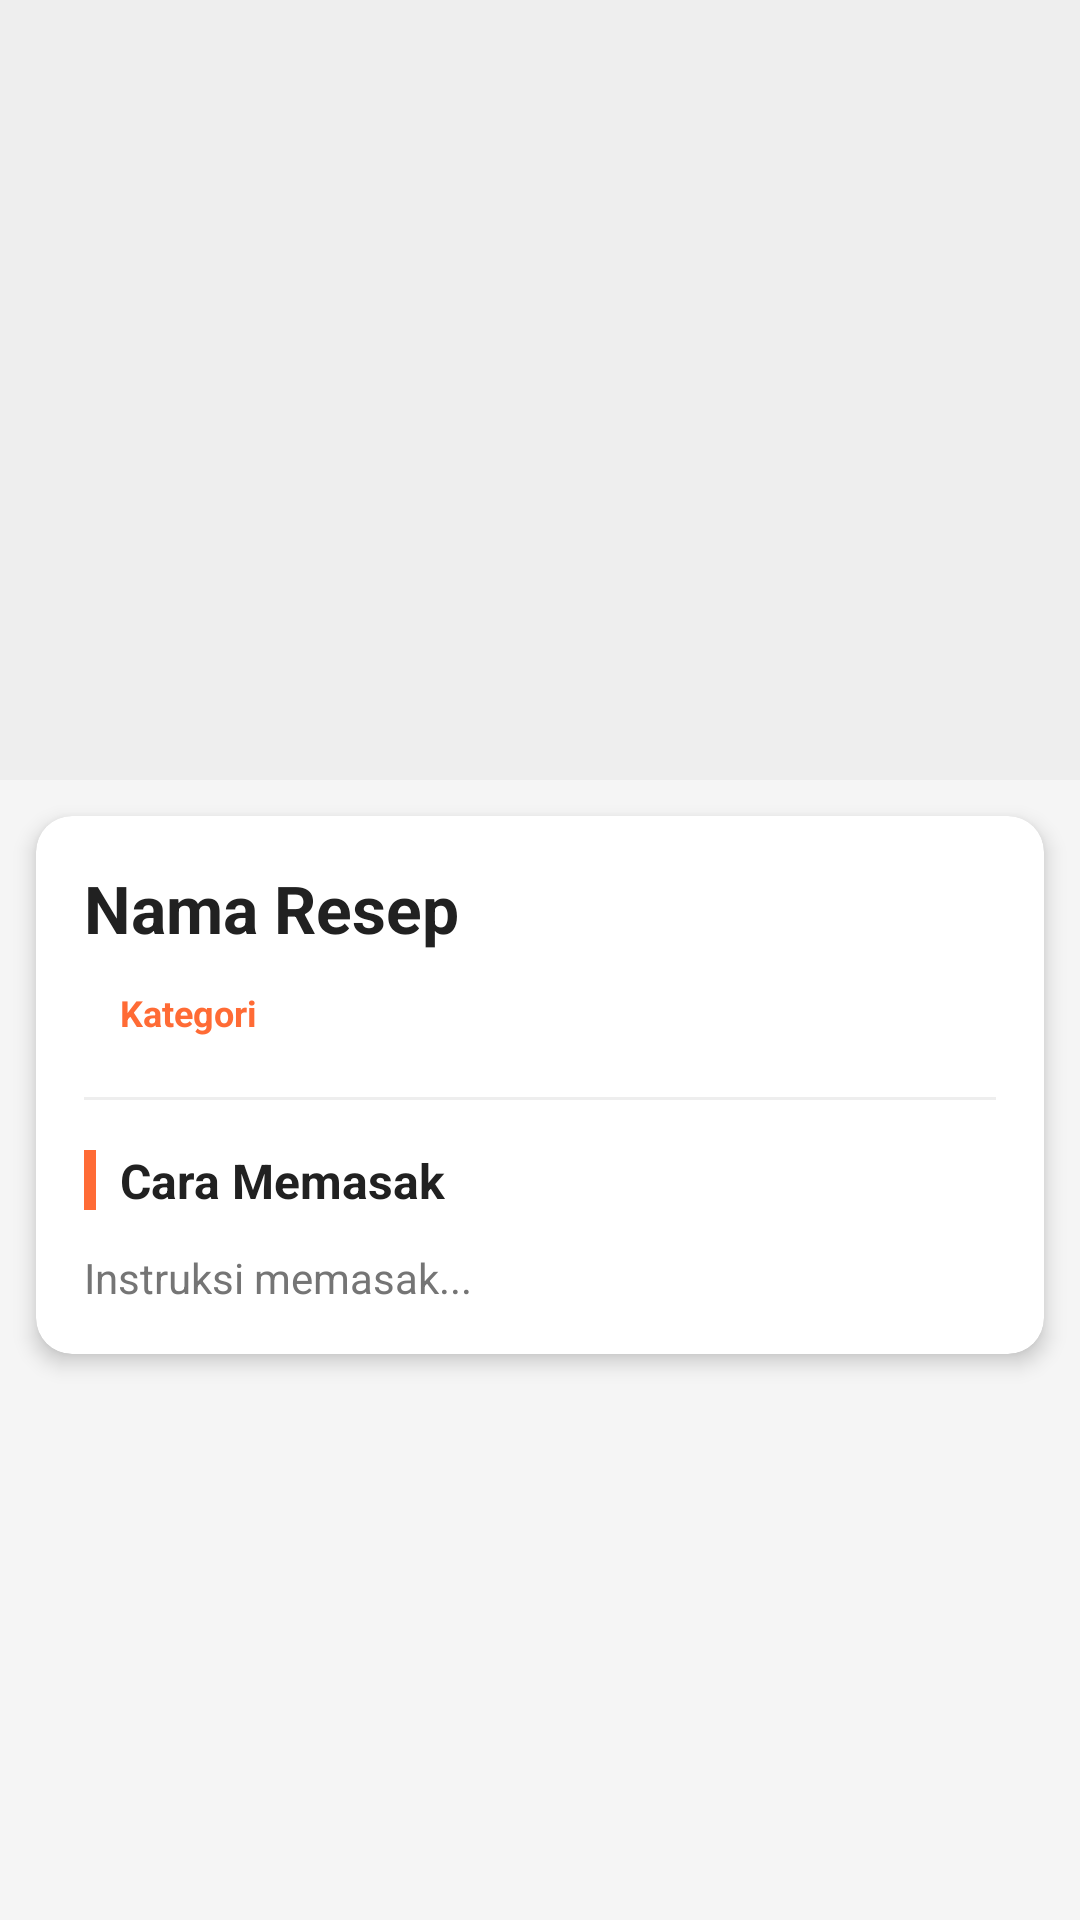

Reconstruct the res/layout file that produces this screen, plus the resources it refers to.
<!-- AndroidManifest.xml: activity theme Theme.ChefDadakan.Detail -->
<!-- res/layout/activity_detail.xml -->
<?xml version="1.0" encoding="utf-8"?>
<ScrollView xmlns:android="http://schemas.android.com/apk/res/android"
    android:layout_width="match_parent"
    android:layout_height="match_parent"
    android:background="@color/background">

    <LinearLayout
        android:layout_width="match_parent"
        android:layout_height="wrap_content"
        android:orientation="vertical">

        
        <ImageView
            android:id="@+id/imgDetail"
            android:layout_width="match_parent"
            android:layout_height="260dp"
            android:scaleType="centerCrop"
            android:background="@color/divider" />

        
        <androidx.cardview.widget.CardView
            xmlns:app="http://schemas.android.com/apk/res-auto"
            android:layout_width="match_parent"
            android:layout_height="wrap_content"
            android:layout_margin="12dp"
            app:cardCornerRadius="12dp"
            app:cardElevation="4dp"
            app:cardBackgroundColor="@color/white">

            <LinearLayout
                android:layout_width="match_parent"
                android:layout_height="wrap_content"
                android:orientation="vertical"
                android:padding="16dp">

                
                <TextView
                    android:id="@+id/tvDetailName"
                    android:layout_width="match_parent"
                    android:layout_height="wrap_content"
                    android:text="Nama Resep"
                    android:textSize="22sp"
                    android:textStyle="bold"
                    android:textColor="@color/text_primary"
                    android:lineSpacingMultiplier="1.2" />

                
                <TextView
                    android:id="@+id/tvDetailCategory"
                    android:layout_width="wrap_content"
                    android:layout_height="wrap_content"
                    android:text="Kategori"
                    android:textSize="12sp"
                    android:textColor="@color/primary"
                    android:textStyle="bold"
                    android:background="@drawable/bg_category_tag"
                    android:paddingStart="12dp"
                    android:paddingEnd="12dp"
                    android:paddingTop="4dp"
                    android:paddingBottom="4dp"
                    android:layout_marginTop="8dp" />

                
                <View
                    android:layout_width="match_parent"
                    android:layout_height="1dp"
                    android:background="@color/divider"
                    android:layout_marginTop="16dp"
                    android:layout_marginBottom="16dp" />

                
                <LinearLayout
                    android:layout_width="match_parent"
                    android:layout_height="wrap_content"
                    android:orientation="horizontal"
                    android:gravity="center_vertical"
                    android:layout_marginBottom="12dp">

                    <View
                        android:layout_width="4dp"
                        android:layout_height="20dp"
                        android:background="@color/primary"
                        android:layout_marginEnd="8dp" />

                    <TextView
                        android:layout_width="wrap_content"
                        android:layout_height="wrap_content"
                        android:text="Cara Memasak"
                        android:textSize="16sp"
                        android:textStyle="bold"
                        android:textColor="@color/text_primary" />

                </LinearLayout>

                
                <TextView
                    android:id="@+id/tvDetailInstruction"
                    android:layout_width="match_parent"
                    android:layout_height="wrap_content"
                    android:text="Instruksi memasak..."
                    android:textSize="14sp"
                    android:textColor="@color/text_secondary"
                    android:lineSpacingMultiplier="1.6" />

            </LinearLayout>

        </androidx.cardview.widget.CardView>

    </LinearLayout>

</ScrollView>
<!-- resources referenced by this layout -->
<resources>
  <color name="background">#F5F5F5</color>
  <color name="divider">#EEEEEE</color>
  <color name="primary">#FF6B35</color>
  <color name="text_primary">#212121</color>
  <color name="text_secondary">#757575</color>
  <color name="white">#FFFFFF</color>
  <style name="Theme.ChefDadakan.Detail" parent="Theme.MaterialComponents.DayNight">
          <item name="colorPrimary">@color/primary</item>
          <item name="colorPrimaryVariant">@color/primary_dark</item>
          <item name="colorOnPrimary">@color/white</item>
          <item name="android:windowBackground">@color/background</item>
          <item name="actionBarStyle">@style/ChefActionBar</item>
      </style>
  <color name="primary_dark">#E55A27</color>
  <style name="ChefActionBar" parent="Widget.AppCompat.ActionBar">
          <item name="background">@color/primary</item>
          <item name="titleTextStyle">@style/ChefActionBarTitle</item>
      </style>
  <style name="ChefActionBarTitle" parent="TextAppearance.AppCompat.Widget.ActionBar.Title">
          <item name="android:textColor">@color/white</item>
          <item name="android:textStyle">bold</item>
      </style>
</resources>
